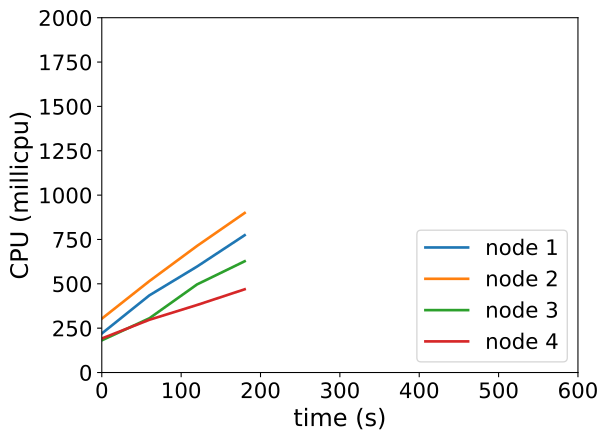

The file beside this chart, header and first rows:
timestamp, ppgcc-m02_pod_amount, ppgcc-m02_memory, ppgcc-m02_cpu, ppgcc-m03_pod_amount, ppgcc-m03_memory, ppgcc-m03_cpu, ppgcc-m04_pod_amount, ppgcc-m04_memory, ppgcc-m04_cpu, ppgcc-m05_pod_amount, ppgcc-m05_memory, ppgcc-m05_cpu
0, 10, 1081152, 219949008, 10, 1098220, 303497186, 10, 1075452, 181356765, 10, 1070536, 191829732
60, 10, 1092240, 435038279, 10, 1110628, 515493009, 10, 1085880, 305838604, 10, 1079512, 297361702
120, 10, 1099236, 597305827, 10, 1117360, 713536333, 10, 1094460, 496564428, 10, 1085452, 380656161
180, 10, 1105044, 774011536, 10, 1122376, 899378989, 10, 1098816, 627132905, 10, 1087696, 469166586
